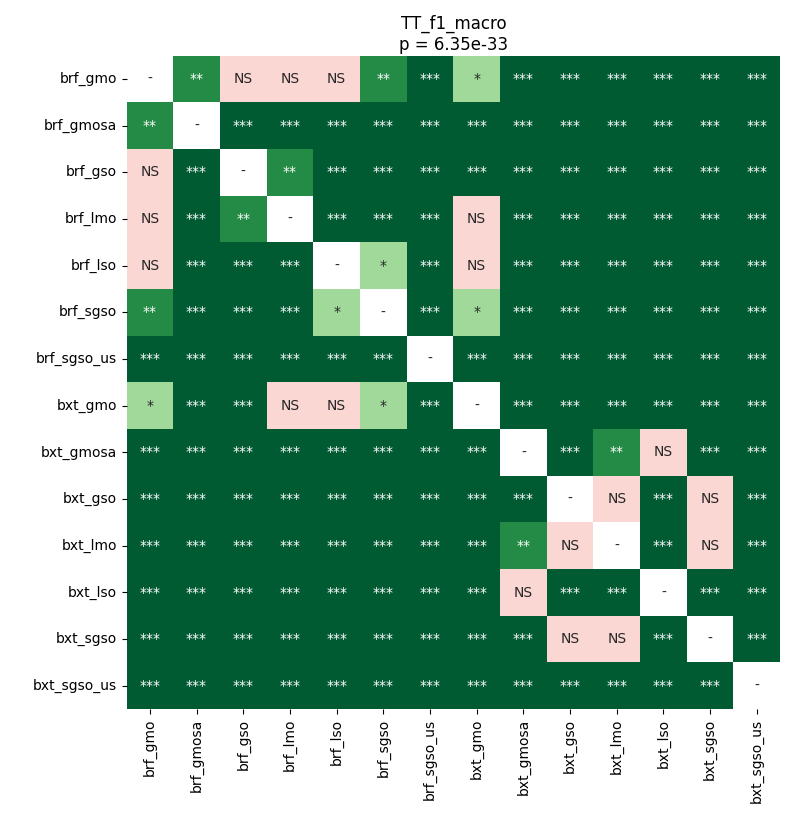

Data behind this chart, as committed beside it:
	brf_gmo	brf_gmosa	brf_gso	brf_lmo	brf_lso	brf_sgso	brf_sgso_us	bxt_gmo	bxt_gmosa	bxt_gso	bxt_lmo	bxt_lso	bxt_sgso	bxt_sgso_us
brf_gmo	1.0	0.001531	0.8796	0.6537	0.4638	0.001531	4.024782042572464e-05	0.01032	4.024782042572464e-05	4.024782042572464e-05	4.024782042572464e-05	4.024782042572464e-05	4.024782042572464e-05	4.024782042572464e-05
brf_gmosa	0.001531	1.0	4.024782042572464e-05	4.024782042572464e-05	4.024782042572464e-05	0.0001956	4.024782042572464e-05	4.024782042572464e-05	4.024782042572464e-05	4.024782042572464e-05	4.024782042572464e-05	4.024782042572464e-05	4.024782042572464e-05	4.024782042572464e-05
brf_gso	0.8796	4.024782042572464e-05	1.0	0.007242	0.0007035	4.024782042572464e-05	4.024782042572464e-05	0.0003804	4.024782042572464e-05	4.024782042572464e-05	4.024782042572464e-05	4.024782042572464e-05	4.024782042572464e-05	4.024782042572464e-05
brf_lmo	0.6537	4.024782042572464e-05	0.007242	1.0	0.0005254	0.0003804	4.024782042572464e-05	0.1577	4.024782042572464e-05	4.024782042572464e-05	4.024782042572464e-05	4.024782042572464e-05	4.024782042572464e-05	4.024782042572464e-05
brf_lso	0.4638	4.024782042572464e-05	0.0007035	0.0005254	1.0	0.04288	4.024782042572464e-05	0.6537	4.024782042572464e-05	4.024782042572464e-05	4.024782042572464e-05	4.024782042572464e-05	4.024782042572464e-05	4.024782042572464e-05
brf_sgso	0.001531	0.0001956	4.024782042572464e-05	0.0003804	0.04288	1.0	4.024782042572464e-05	0.01032	4.024782042572464e-05	4.024782042572464e-05	4.024782042572464e-05	4.024782042572464e-05	4.024782042572464e-05	4.024782042572464e-05
brf_sgso_us	4.024782042572464e-05	4.024782042572464e-05	4.024782042572464e-05	4.024782042572464e-05	4.024782042572464e-05	4.024782042572464e-05	1.0	4.024782042572464e-05	4.024782042572464e-05	4.024782042572464e-05	4.024782042572464e-05	4.024782042572464e-05	4.024782042572464e-05	4.024782042572464e-05
bxt_gmo	0.01032	4.024782042572464e-05	0.0003804	0.1577	0.6537	0.01032	4.024782042572464e-05	1.0	4.024782042572464e-05	4.024782042572464e-05	4.024782042572464e-05	4.024782042572464e-05	4.024782042572464e-05	4.024782042572464e-05
bxt_gmosa	4.024782042572464e-05	4.024782042572464e-05	4.024782042572464e-05	4.024782042572464e-05	4.024782042572464e-05	4.024782042572464e-05	4.024782042572464e-05	4.024782042572464e-05	1.0	4.024782042572464e-05	0.001531	0.9099	7.934570312499999e-05	4.024782042572464e-05
bxt_gso	4.024782042572464e-05	4.024782042572464e-05	4.024782042572464e-05	4.024782042572464e-05	4.024782042572464e-05	4.024782042572464e-05	4.024782042572464e-05	4.024782042572464e-05	4.024782042572464e-05	1.0	0.9799	4.024782042572464e-05	0.2973	4.024782042572464e-05
bxt_lmo	4.024782042572464e-05	4.024782042572464e-05	4.024782042572464e-05	4.024782042572464e-05	4.024782042572464e-05	4.024782042572464e-05	4.024782042572464e-05	4.024782042572464e-05	0.001531	0.9799	1.0	4.024782042572464e-05	0.5589	4.024782042572464e-05
bxt_lso	4.024782042572464e-05	4.024782042572464e-05	4.024782042572464e-05	4.024782042572464e-05	4.024782042572464e-05	4.024782042572464e-05	4.024782042572464e-05	4.024782042572464e-05	0.9099	4.024782042572464e-05	4.024782042572464e-05	1.0	4.024782042572464e-05	4.024782042572464e-05
bxt_sgso	4.024782042572464e-05	4.024782042572464e-05	4.024782042572464e-05	4.024782042572464e-05	4.024782042572464e-05	4.024782042572464e-05	4.024782042572464e-05	4.024782042572464e-05	7.934570312499999e-05	0.2973	0.5589	4.024782042572464e-05	1.0	4.024782042572464e-05
bxt_sgso_us	4.024782042572464e-05	4.024782042572464e-05	4.024782042572464e-05	4.024782042572464e-05	4.024782042572464e-05	4.024782042572464e-05	4.024782042572464e-05	4.024782042572464e-05	4.024782042572464e-05	4.024782042572464e-05	4.024782042572464e-05	4.024782042572464e-05	4.024782042572464e-05	1.0
